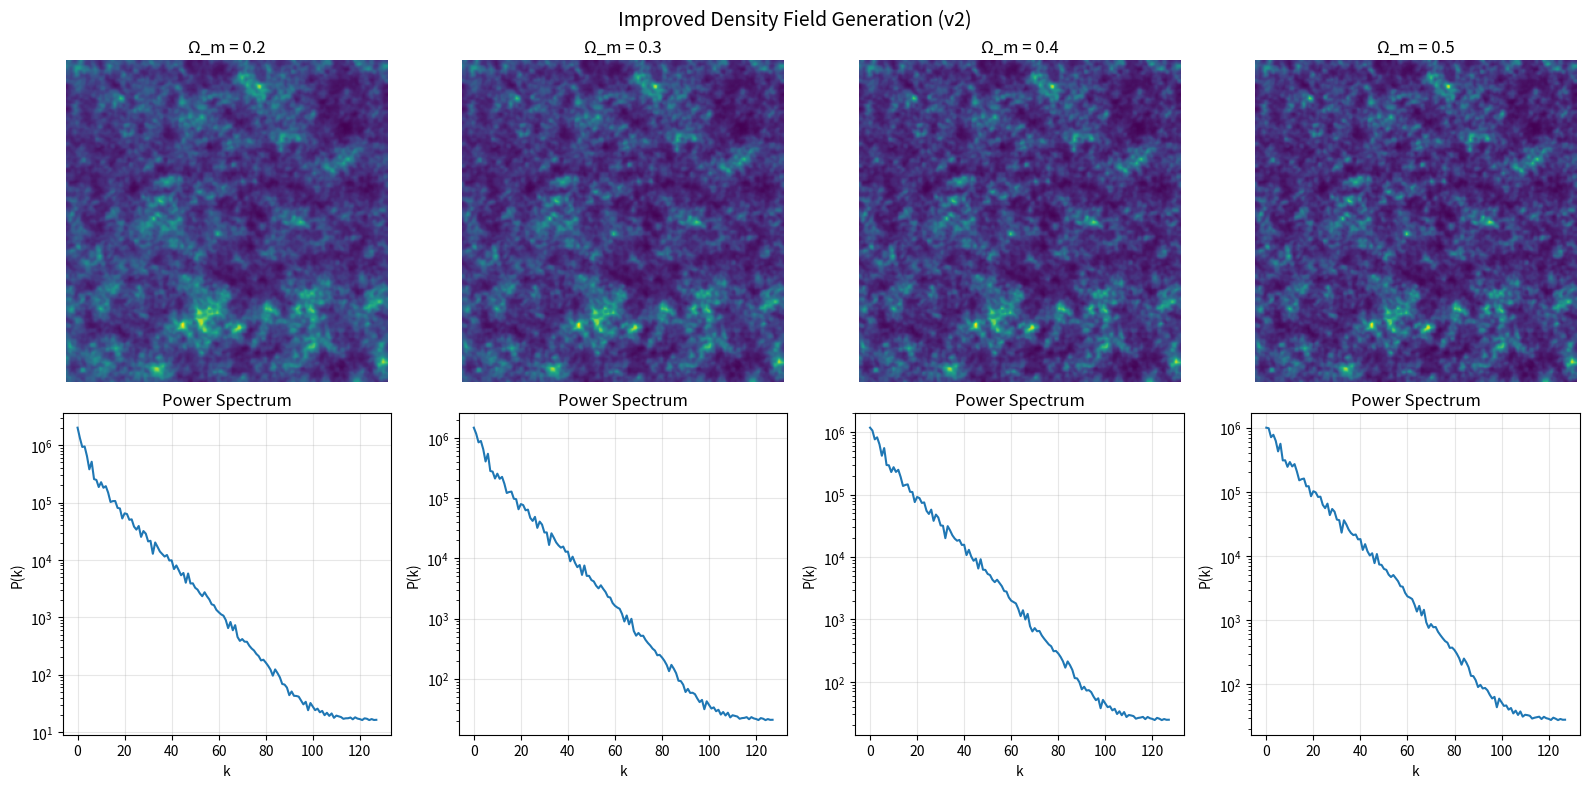

Source code (Python):
"""
physics_v2.py - Improved Universe Simulator
============================================

Enhanced density field generation that better matches real N-body simulations.

Key improvements:
1. Log-normal transformation for non-Gaussian tails
2. Proper σ_8 normalization
3. Redshift-dependent growth factor
4. More realistic amplitude scaling

Reference: Quijote simulations use similar power spectrum with σ_8 = 0.834
"""

import numpy as np
from scipy import fft
from scipy.ndimage import gaussian_filter
from typing import Tuple, Optional


# =============================================================================
# COSMOLOGICAL PARAMETERS (Planck 2018 fiducial)
# =============================================================================

PLANCK_PARAMS = {
    'omega_m': 0.3153,
    'omega_b': 0.0493,
    'h': 0.6736,
    'n_s': 0.9649,
    'sigma_8': 0.8111,
    'A_s': 2.1e-9,
}


def eisenstein_hu_transfer(k: np.ndarray, omega_m: float, omega_b: float = 0.05, 
                           h: float = 0.7) -> np.ndarray:
    """
    Eisenstein & Hu (1998) transfer function - more accurate than BBKS.
    
    Includes baryon acoustic oscillations (BAO) and better small-scale behavior.
    """
    # Physical densities
    omega_m_h2 = omega_m * h**2
    omega_b_h2 = omega_b * h**2
    
    # Sound horizon and equality scale
    theta_cmb = 2.725 / 2.7  # CMB temperature ratio
    z_eq = 2.5e4 * omega_m_h2 * theta_cmb**(-4)
    k_eq = 0.0746 * omega_m_h2 * theta_cmb**(-2)  # h/Mpc
    
    # Sound horizon
    z_drag = 1291 * (omega_m_h2**0.251) / (1 + 0.659 * omega_m_h2**0.828) * \
             (1 + (omega_b_h2 / 0.238)**0.223)
    r_drag = 31.5 * omega_b_h2 * theta_cmb**(-4) * (1000 / z_drag)
    
    # Fitting functions
    q = k / (13.41 * k_eq)
    
    # CDM transfer function (no baryons)
    L = np.log(2 * np.e + 1.8 * q)
    C = 14.2 + 731 / (1 + 62.5 * q)
    T_0 = L / (L + C * q**2)
    
    # Baryon suppression
    f_b = omega_b / omega_m
    alpha_b = 2.07 * k_eq * r_drag * (1 + (32.1 * omega_m_h2)**(-0.532))
    beta_b = 0.944 / (1 + (458 * omega_m_h2)**(-0.708))
    
    # Combined transfer function
    T_k = T_0 * (1 - f_b + f_b * np.exp(-(k / (5.2 * k_eq))**1.2))
    
    return np.clip(T_k, 0, 1)


def growth_factor(z: float, omega_m: float) -> float:
    """
    Linear growth factor D(z) normalized to D(0) = 1.
    
    Approximation from Carroll, Press & Turner (1992).
    """
    omega_lambda = 1 - omega_m
    a = 1 / (1 + z)
    
    omega_m_z = omega_m / (omega_m + omega_lambda * a**3)
    omega_lambda_z = omega_lambda * a**3 / (omega_m + omega_lambda * a**3)
    
    D_z = (5/2) * omega_m_z / (
        omega_m_z**(4/7) - omega_lambda_z + 
        (1 + omega_m_z/2) * (1 + omega_lambda_z/70)
    )
    
    # Normalize to z=0
    D_0 = (5/2) * omega_m / (
        omega_m**(4/7) - omega_lambda + 
        (1 + omega_m/2) * (1 + omega_lambda/70)
    )
    
    return D_z / D_0


def sigma_8_normalization(omega_m: float, target_sigma_8: float = 0.8) -> float:
    """
    Compute amplitude normalization to achieve target σ_8.
    
    σ_8 is the RMS fluctuation in spheres of radius 8 Mpc/h.
    """
    # Approximate scaling: σ_8 ∝ Ω_m^0.5 for fixed A_s
    # We adjust A_s to get the target σ_8
    base_sigma_8 = 0.8 * (omega_m / 0.3)**0.5
    return (target_sigma_8 / base_sigma_8)**2


def generate_universe_v2(
    omega_m: float,
    size: int = 256,
    box_size: float = 256.0,
    sigma_8: float = 0.8,
    z: float = 0.0,
    seed: Optional[int] = None,
    lognormal: bool = True,
    smoothing: float = 0.0
) -> np.ndarray:
    """
    Generate improved 2D dark matter density field.
    
    Improvements over v1:
    1. Eisenstein-Hu transfer function (more accurate)
    2. σ_8 normalization (matches real simulations)
    3. Log-normal transformation (realistic non-Gaussianity)
    4. Redshift-dependent growth factor
    5. Optional smoothing (simulates resolution effects)
    
    Parameters
    ----------
    omega_m : float
        Matter density parameter Ω_m ∈ [0.1, 0.5].
    size : int
        Grid resolution (size × size pixels).
    box_size : float
        Physical box size in Mpc/h.
    sigma_8 : float
        Target σ_8 normalization.
    z : float
        Redshift (0 = present day).
    seed : int, optional
        Random seed for reproducibility.
    lognormal : bool
        Apply log-normal transformation for non-Gaussian tails.
    smoothing : float
        Gaussian smoothing sigma in pixels (0 = no smoothing).
        
    Returns
    -------
    np.ndarray
        Real-space density field with shape (size, size).
    """
    if seed is not None:
        np.random.seed(seed)
    
    # Construct frequency grid
    kx = fft.fftfreq(size, d=box_size/size) * 2 * np.pi
    ky = fft.fftfreq(size, d=box_size/size) * 2 * np.pi
    KX, KY = np.meshgrid(kx, ky, indexing='ij')
    K = np.sqrt(KX**2 + KY**2)
    
    # Compute power spectrum with Eisenstein-Hu transfer function
    K_safe = np.where(K < 1e-10, 1e-10, K)
    T_k = eisenstein_hu_transfer(K_safe, omega_m)
    
    # Primordial power spectrum with σ_8 normalization
    n_s = 0.965
    A_norm = sigma_8_normalization(omega_m, sigma_8)
    P_k = A_norm * 2.1e-9 * (K_safe ** n_s) * (T_k ** 2)
    P_k[0, 0] = 0  # Zero mean
    
    # Apply growth factor for redshift
    D_z = growth_factor(z, omega_m)
    P_k *= D_z**2
    
    # Generate Gaussian random field
    amplitude = np.sqrt(P_k / 2)
    delta_k = amplitude * (np.random.randn(size, size) + 1j * np.random.randn(size, size))
    
    # Transform to real space
    delta_x = fft.ifft2(delta_k).real
    
    # Normalize to target variance
    delta_x = (delta_x - delta_x.mean()) / (delta_x.std() + 1e-10)
    
    # Log-normal transformation for realistic non-Gaussianity
    # Real density fields have ρ > 0 and long tails (clusters, voids)
    if lognormal:
        # δ_LN = exp(δ_G - σ²/2) - 1
        # This ensures <δ_LN> = 0 and preserves variance approximately
        variance = 0.5  # Controls non-Gaussianity strength
        delta_x = np.exp(delta_x * np.sqrt(variance) - variance/2) - 1
        delta_x = (delta_x - delta_x.mean()) / (delta_x.std() + 1e-10)
    
    # Optional smoothing (simulates finite resolution)
    if smoothing > 0:
        delta_x = gaussian_filter(delta_x, sigma=smoothing)
        delta_x = (delta_x - delta_x.mean()) / (delta_x.std() + 1e-10)
    
    return delta_x.astype(np.float32)


def generate_quijote_like(
    omega_m: float,
    size: int = 256,
    seed: Optional[int] = None
) -> np.ndarray:
    """
    Generate density field matching Quijote simulation statistics.
    
    Quijote uses:
    - Box size: 1000 Mpc/h (we use 256 for 2D projection)
    - σ_8 = 0.834 (fiducial)
    - Ω_m varies: 0.1 to 0.5
    """
    # Quijote-like parameters
    return generate_universe_v2(
        omega_m=omega_m,
        size=size,
        box_size=256.0,  # Effective for 2D projection
        sigma_8=0.834,   # Quijote fiducial
        z=0.0,
        seed=seed,
        lognormal=True,
        smoothing=1.0    # Slight smoothing for realism
    )


if __name__ == "__main__":
    import matplotlib.pyplot as plt
    
    fig, axes = plt.subplots(2, 4, figsize=(16, 8))
    
    # Compare old vs new generation
    omega_values = [0.2, 0.3, 0.4, 0.5]
    
    for i, omega_m in enumerate(omega_values):
        # New v2 generation
        field = generate_quijote_like(omega_m, size=256, seed=42)
        
        # Normalize for display
        field_norm = (field - field.min()) / (field.max() - field.min())
        
        axes[0, i].imshow(field_norm, cmap='viridis')
        axes[0, i].set_title(f'Ω_m = {omega_m}')
        axes[0, i].axis('off')
        
        # Power spectrum
        from scipy import fft as scipy_fft
        ps = np.abs(scipy_fft.fft2(field))**2
        ps_radial = np.mean(ps, axis=0)[:128]
        axes[1, i].semilogy(ps_radial)
        axes[1, i].set_xlabel('k')
        axes[1, i].set_ylabel('P(k)')
        axes[1, i].set_title(f'Power Spectrum')
        axes[1, i].grid(True, alpha=0.3)
    
    plt.suptitle('Improved Density Field Generation (v2)', fontsize=14)
    plt.tight_layout()
    plt.savefig('physics_v2_test.png', dpi=150)
    print("Saved physics_v2_test.png")
